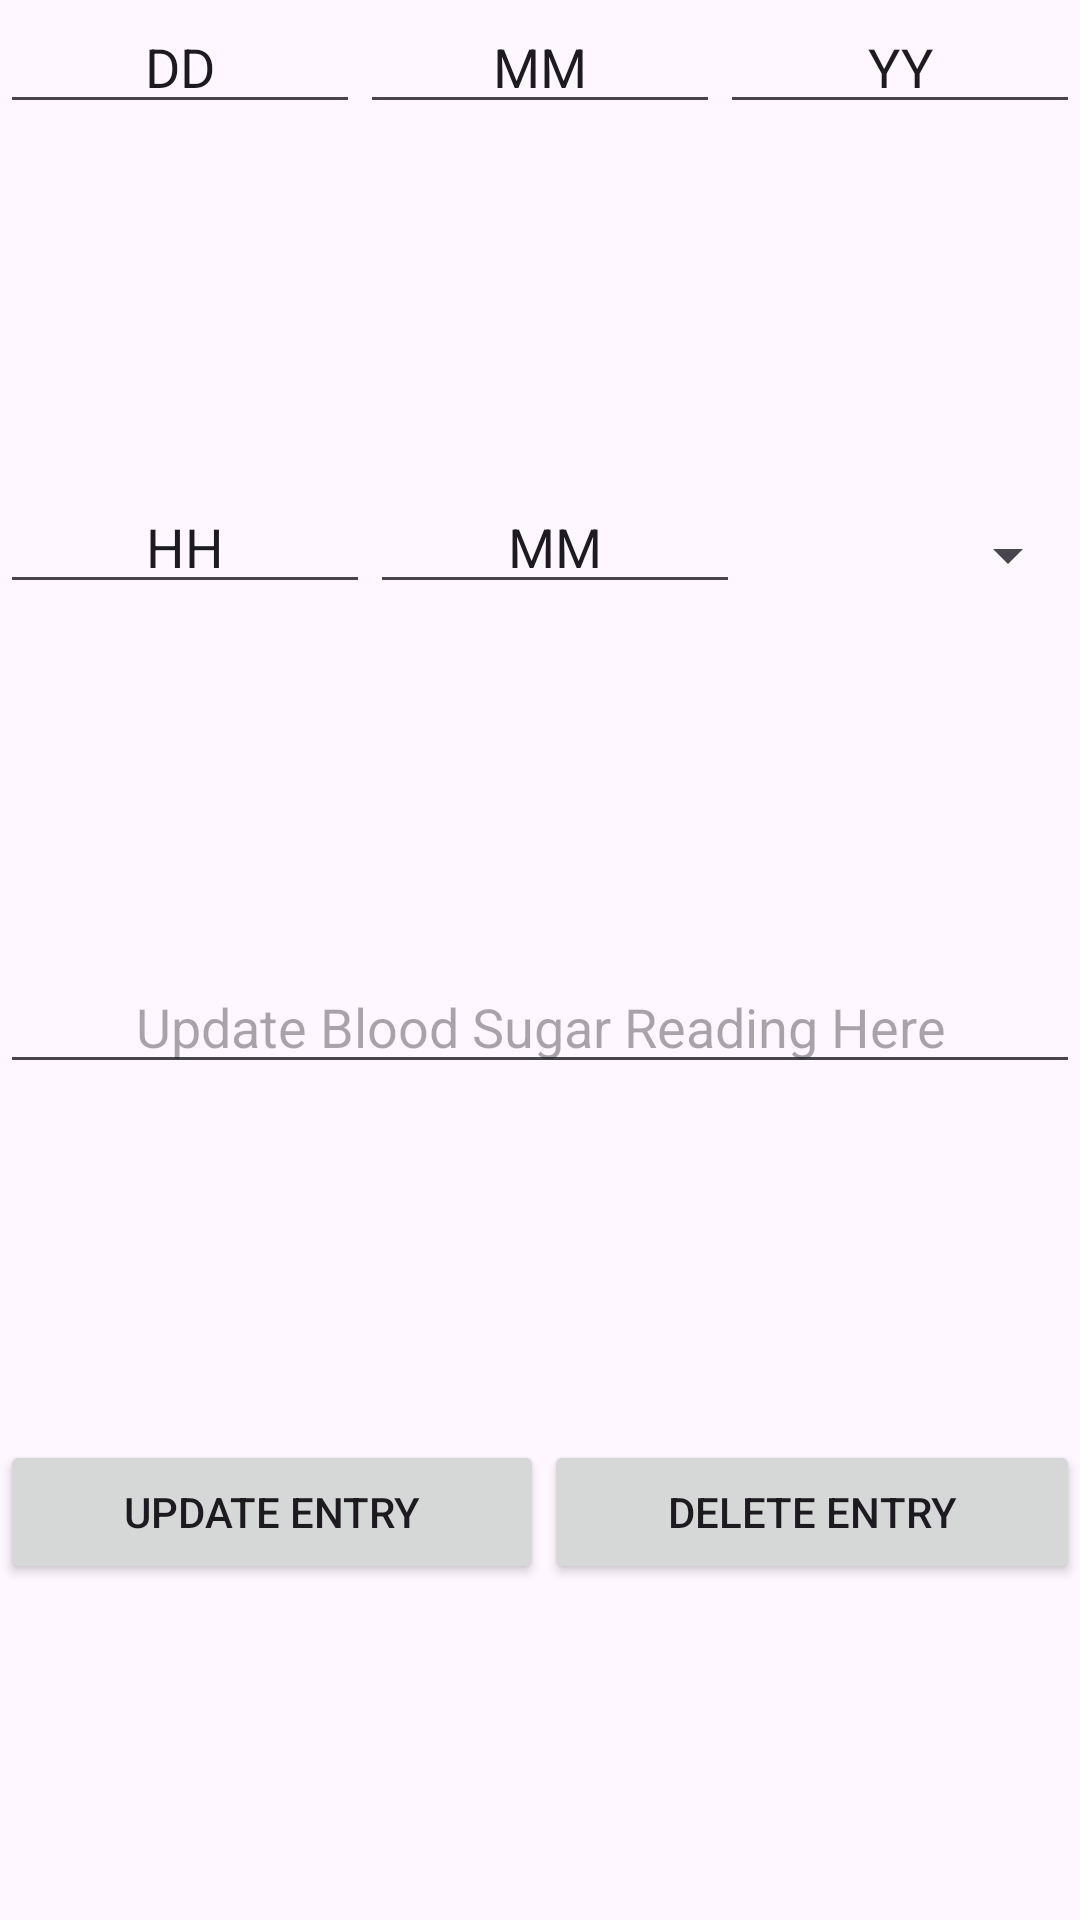

Produce the Android XML layout that renders to this screen, including the resource entries it uses.
<!-- AndroidManifest.xml: application theme Theme.670GroupProject -->
<!-- res/layout/activity_update_blood_sugar.xml -->
<?xml version="1.0" encoding="utf-8"?>
<LinearLayout xmlns:android="http://schemas.android.com/apk/res/android"
    xmlns:app="http://schemas.android.com/apk/res-auto"
    xmlns:tools="http://schemas.android.com/tools"
    android:layout_width="match_parent"
    android:layout_height="match_parent"
    android:orientation="vertical"
    tools:context=".AddBloodSugarActivity">

    <LinearLayout
        android:layout_width="match_parent"
        android:layout_height="50dp"
        android:layout_weight="1"
        android:orientation="horizontal">

        <EditText
            android:id="@+id/bloodSugarDay"
            android:layout_width="wrap_content"
            android:layout_height="wrap_content"
            android:text="DD"
            android:gravity="center"
            android:layout_weight="1"
            android:ems="10"
            android:inputType="number" />

        <EditText
            android:id="@+id/bloodSugarMonth"
            android:layout_width="wrap_content"
            android:layout_height="wrap_content"
            android:text="MM"
            android:gravity="center"
            android:layout_weight="1"
            android:ems="10"
            android:inputType="number" />

        <EditText
            android:id="@+id/bloodSugarYear"
            android:layout_width="wrap_content"
            android:layout_height="wrap_content"
            android:text="YY"
            android:gravity="center"
            android:layout_weight="1"
            android:ems="10"
            android:inputType="number" />
    </LinearLayout>

    <LinearLayout
        android:layout_width="match_parent"
        android:layout_height="50dp"
        android:layout_weight="1"
        android:orientation="horizontal">

        <EditText
            android:id="@+id/bloodSugarHour"
            android:layout_width="wrap_content"
            android:layout_height="wrap_content"
            android:text="HH"
            android:gravity="center"
            android:layout_weight="1"
            android:ems="10"
            android:inputType="number" />

        <EditText
            android:id="@+id/bloodSugarMinute"
            android:layout_width="wrap_content"
            android:layout_height="wrap_content"
            android:text="MM"
            android:gravity="center"
            android:layout_weight="1"
            android:ems="10"
            android:inputType="number" />

        <Spinner
            android:id="@+id/amPMSelector"
            android:layout_width="200dp"
            android:layout_height="50dp"
            android:layout_weight="1" />
    </LinearLayout>

    <LinearLayout
        android:layout_width="match_parent"
        android:layout_height="50dp"
        android:layout_weight="1"
        android:orientation="horizontal">

        <EditText
            android:id="@+id/bloodSugarReading"
            android:layout_width="wrap_content"
            android:layout_height="wrap_content"
            android:layout_weight="1"
            android:ems="10"
            android:gravity="center"
            android:hint="@string/bloodSugarReadingDefaultText"
            android:inputType="numberDecimal" />
    </LinearLayout>

    <LinearLayout
        android:layout_width="match_parent"
        android:layout_height="50dp"
        android:layout_weight="1"
        android:orientation="horizontal">

        <Button
            android:id="@+id/updateBloodSugarButton"
            android:layout_width="wrap_content"
            android:layout_height="wrap_content"
            android:layout_weight="1"
            android:text="@string/updateEntryButtonText" />

        <Button
            android:id="@+id/deleteBloodSugarButton"
            android:layout_width="wrap_content"
            android:layout_height="wrap_content"
            android:layout_weight="1"
            android:text="@string/deleteEntryButtonText" />
    </LinearLayout>


</LinearLayout>
<!-- resources referenced by this layout -->
<resources>
  <string name="bloodSugarReadingDefaultText">Update Blood Sugar Reading Here</string>
  <string name="deleteEntryButtonText">Delete Entry</string>
  <string name="updateEntryButtonText">Update Entry</string>
  <style name="Theme.670GroupProject" parent="Base.Theme.670GroupProject" />
  <style name="Base.Theme.670GroupProject" parent="Theme.Material3.DayNight.NoActionBar">
          
          
      </style>
</resources>
